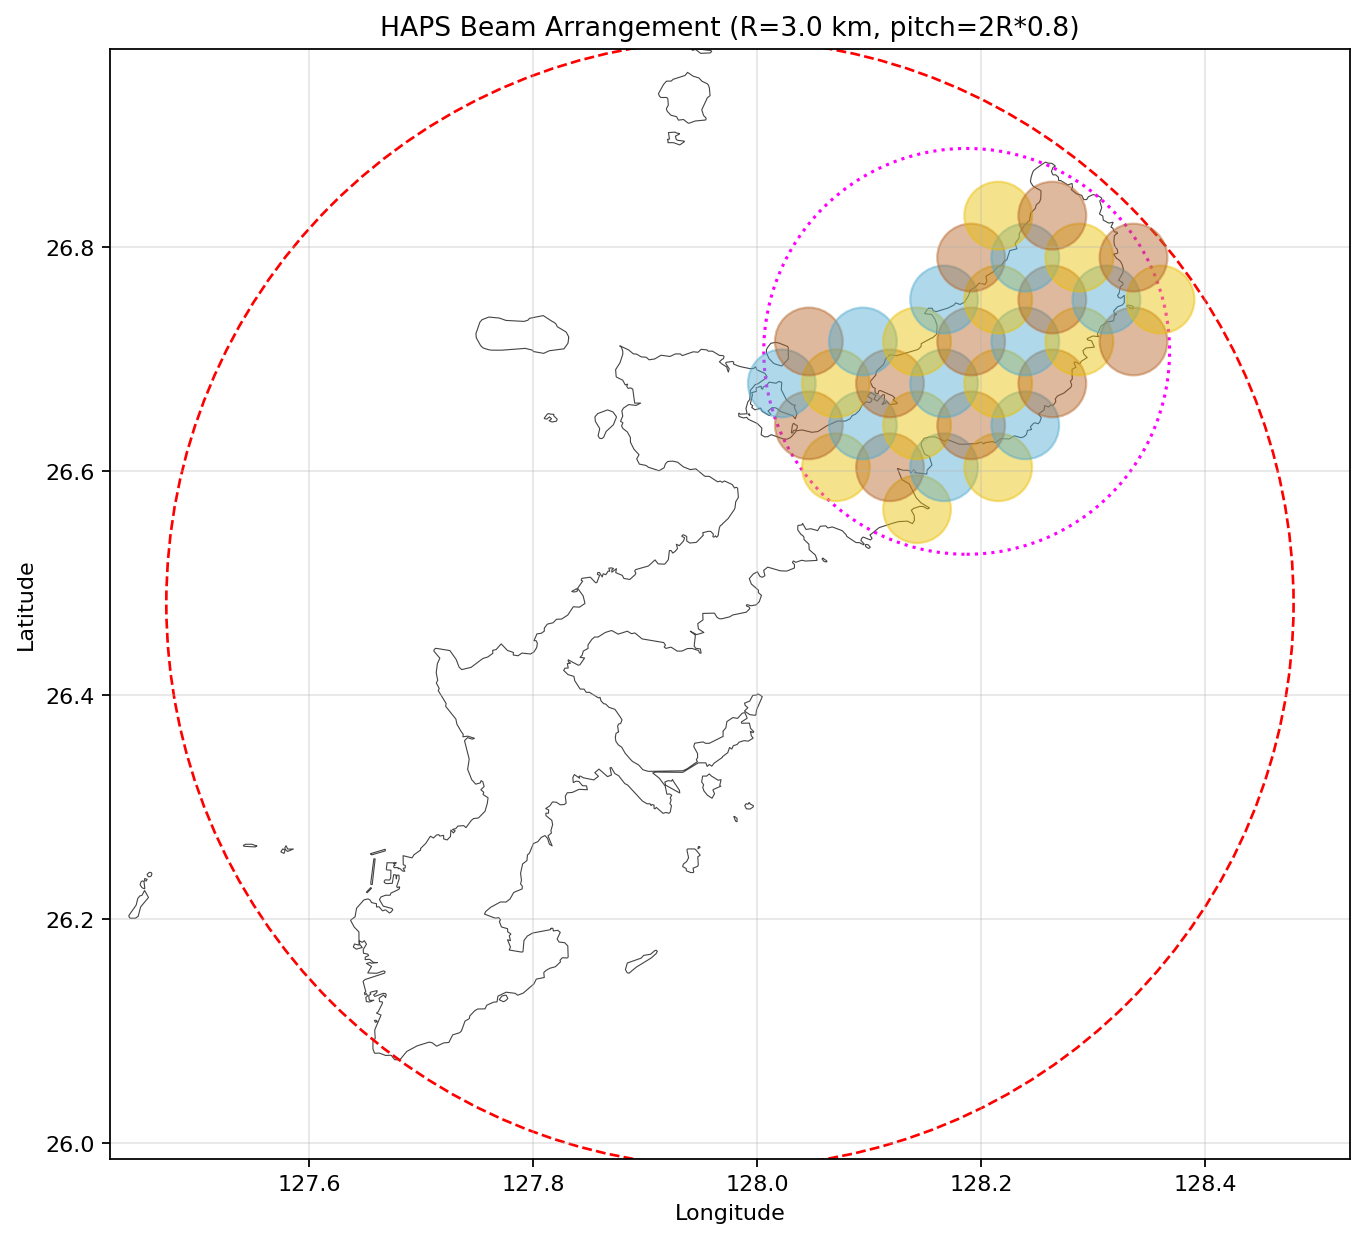

Data behind this chart, as committed beside it:
latitude, longitude, beam_radius, color, user, sat_radius
26.57, 128.1, 3.0, 2, 0, 0.3075
26.6, 128.1, 3.0, 2, 0, 0.3075
26.6, 128.1, 3.0, 3, 0, 0.3075
26.6, 128.2, 3.0, 1, 0, 0.3075
26.6, 128.2, 3.0, 2, 0, 0.3075
26.64, 128, 3.0, 3, 0, 0.3075
26.64, 128.1, 3.0, 1, 0, 0.3075
26.64, 128.1, 3.0, 2, 1598, 0.3075
26.64, 128.2, 3.0, 3, 0, 0.3075
26.64, 128.2, 3.0, 1, 0, 0.3075
26.68, 128, 3.0, 1, 0, 0.3075
26.68, 128.1, 3.0, 2, 0, 0.3075
26.68, 128.1, 3.0, 3, 1546, 0.3075
26.68, 128.2, 3.0, 1, 0, 0.3075
26.68, 128.2, 3.0, 2, 0, 0.3075
26.68, 128.3, 3.0, 3, 0, 0.3075
26.72, 128, 3.0, 3, 0, 0.3075
26.72, 128.1, 3.0, 1, 0, 0.3075
26.72, 128.1, 3.0, 2, 1546, 0.3075
26.72, 128.2, 3.0, 3, 0, 0.3075
26.72, 128.2, 3.0, 1, 0, 0.3075
26.72, 128.3, 3.0, 2, 0, 0.3075
26.72, 128.3, 3.0, 3, 0, 0.3075
26.75, 128.2, 3.0, 1, 4517, 0.3075
26.75, 128.2, 3.0, 2, 0, 0.3075
26.75, 128.3, 3.0, 3, 0, 0.3075
26.75, 128.3, 3.0, 1, 0, 0.3075
26.75, 128.4, 3.0, 2, 0, 0.3075
26.79, 128.2, 3.0, 3, 0, 0.3075
26.79, 128.2, 3.0, 1, 0, 0.3075
26.79, 128.3, 3.0, 2, 0, 0.3075
26.79, 128.3, 3.0, 3, 0, 0.3075
26.83, 128.2, 3.0, 2, 0, 0.3075
26.83, 128.3, 3.0, 3, 0, 0.3075
